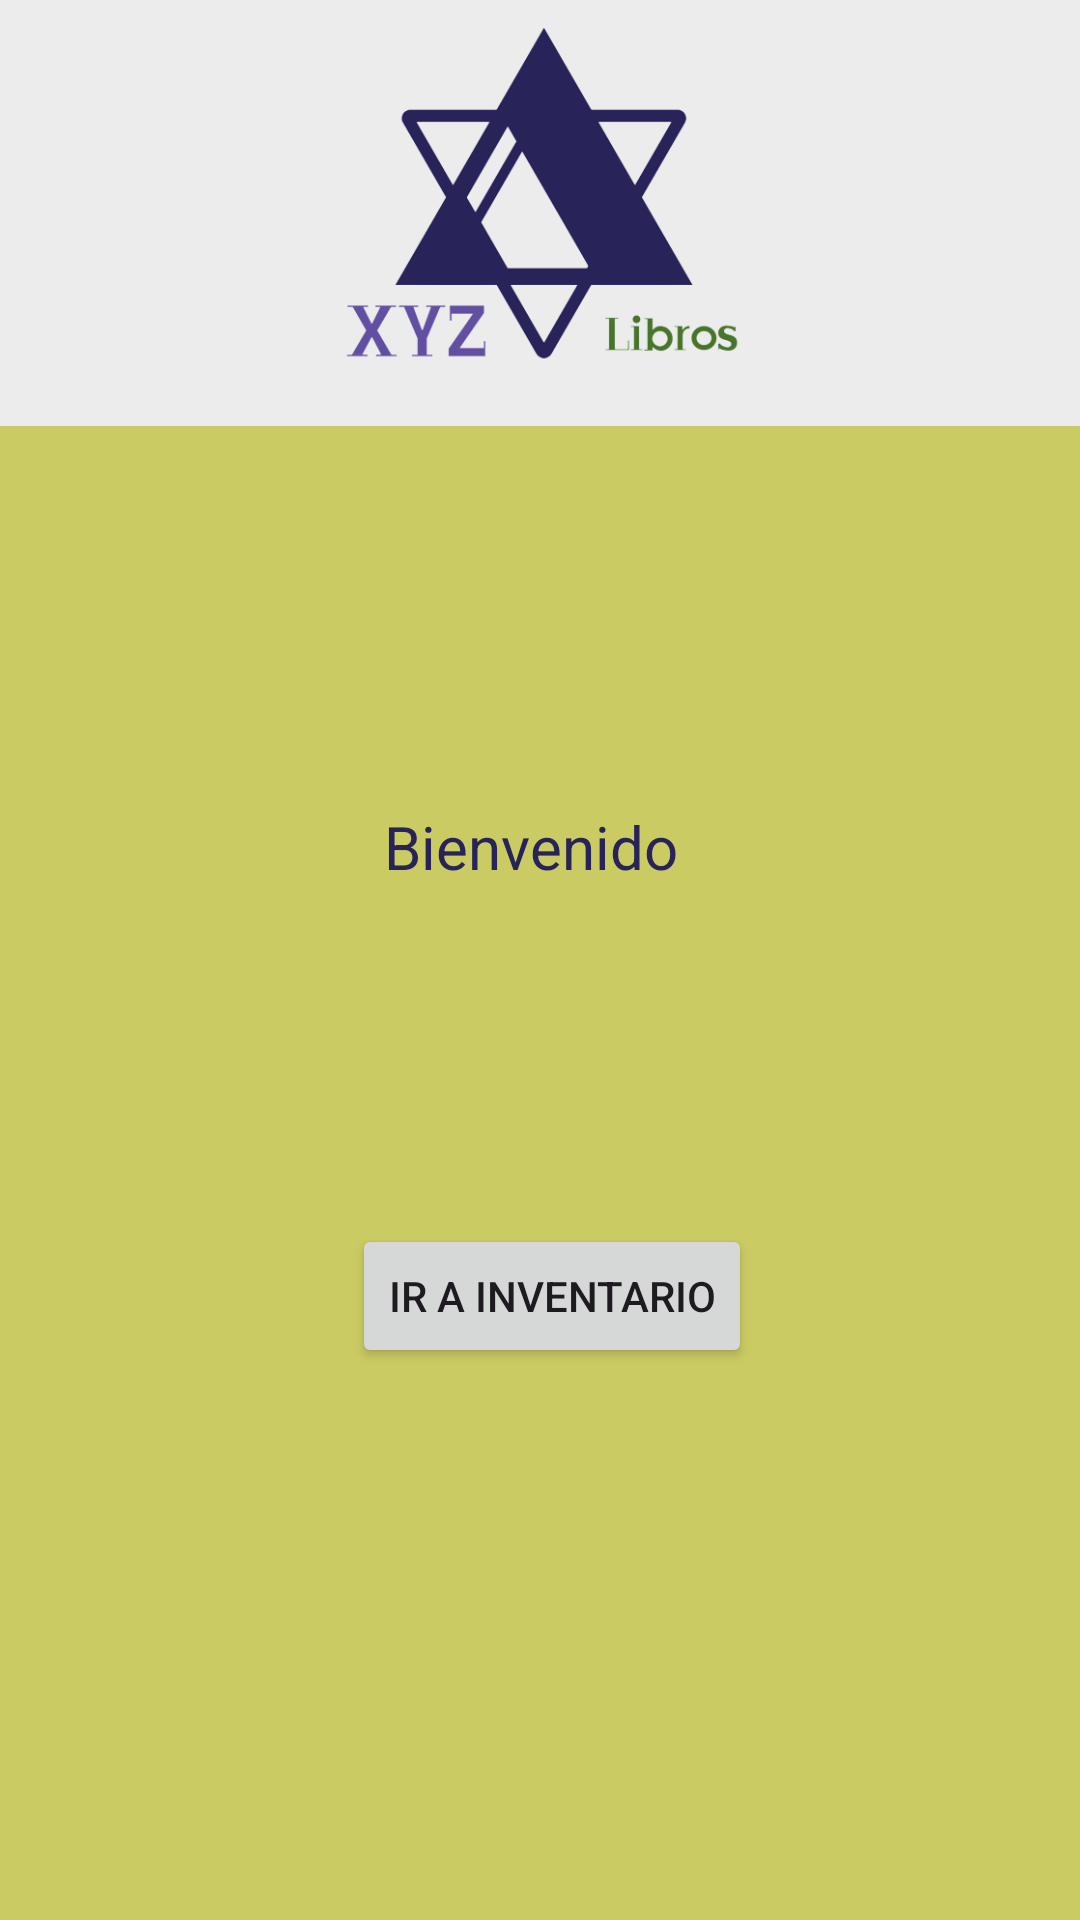

Produce the Android XML layout that renders to this screen, including the resource entries it uses.
<!-- AndroidManifest.xml: application theme Theme.XYZ_Gestion -->
<!-- res/layout/activity_menu.xml -->
<?xml version="1.0" encoding="utf-8"?>
<LinearLayout xmlns:android="http://schemas.android.com/apk/res/android"
    xmlns:app="http://schemas.android.com/apk/res-auto"
    xmlns:tools="http://schemas.android.com/tools"
    android:layout_width="match_parent"
    android:layout_height="match_parent"
    android:orientation="vertical"
    tools:context=".Menu"
    android:background="@color/greyban">

    <ImageView
        android:id="@+id/imageView"
        android:layout_width="match_parent"
        android:layout_height="142dp"
        app:srcCompat="@mipmap/logo_xyz" />

    <androidx.constraintlayout.widget.ConstraintLayout
        android:layout_width="match_parent"
        android:layout_height="match_parent"
        android:background="@color/banner1">

        <TextView
            android:id="@+id/txt_resul"
            android:layout_width="wrap_content"
            android:layout_height="wrap_content"
            android:text="Bienvenido "
            android:textColor="@color/banner"
            android:textSize="20sp"
            app:layout_constraintBottom_toBottomOf="parent"
            app:layout_constraintEnd_toEndOf="parent"
            app:layout_constraintHorizontal_bias="0.498"
            app:layout_constraintStart_toStartOf="parent"
            app:layout_constraintTop_toTopOf="parent"
            app:layout_constraintVertical_bias="0.269" />

        <Button
            android:id="@+id/btn_inven"
            android:layout_width="wrap_content"
            android:layout_height="wrap_content"
            android:text="Ir a Inventario"
            android:onClick="Inven"
            app:layout_constraintBottom_toBottomOf="parent"
            app:layout_constraintEnd_toEndOf="parent"
            app:layout_constraintHorizontal_bias="0.518"
            app:layout_constraintStart_toStartOf="parent"
            app:layout_constraintTop_toTopOf="parent"
            app:layout_constraintVertical_bias="0.591" />
    </androidx.constraintlayout.widget.ConstraintLayout>
</LinearLayout>
<!-- resources referenced by this layout -->
<resources>
  <color name="banner">#282359</color>
  <color name="banner1">#cbcb64</color>
  <color name="greyban">#ebeceb</color>
  <!-- mipmap logo_xyz: png bitmap (mipmap-hdpi, 44437 bytes) -->
  <style name="Theme.XYZ_Gestion" parent="Base.Theme.XYZ_Gestion" />
  <style name="Base.Theme.XYZ_Gestion" parent="Theme.Material3.DayNight.NoActionBar">
          
          
          <item name="colorPrimary">@color/verdean</item>
          <item name="colorPrimaryVariant">@color/verdean</item>
          <item name="colorOnPrimary">@color/banner</item>
          
          <item name="colorSecondary">@color/xyz</item>
          <item name="colorSecondaryVariant">@color/clubantar</item>
          <item name="colorOnSecondary">@color/black</item>
          
          <item name="android:statusBarColor">?attr/colorPrimaryVariant</item>
      </style>
  <color name="verdean">#48752c</color>
  <color name="xyz">#7866ae</color>
  <color name="clubantar">#3e878d</color>
  <color name="black">#FF000000</color>
</resources>
